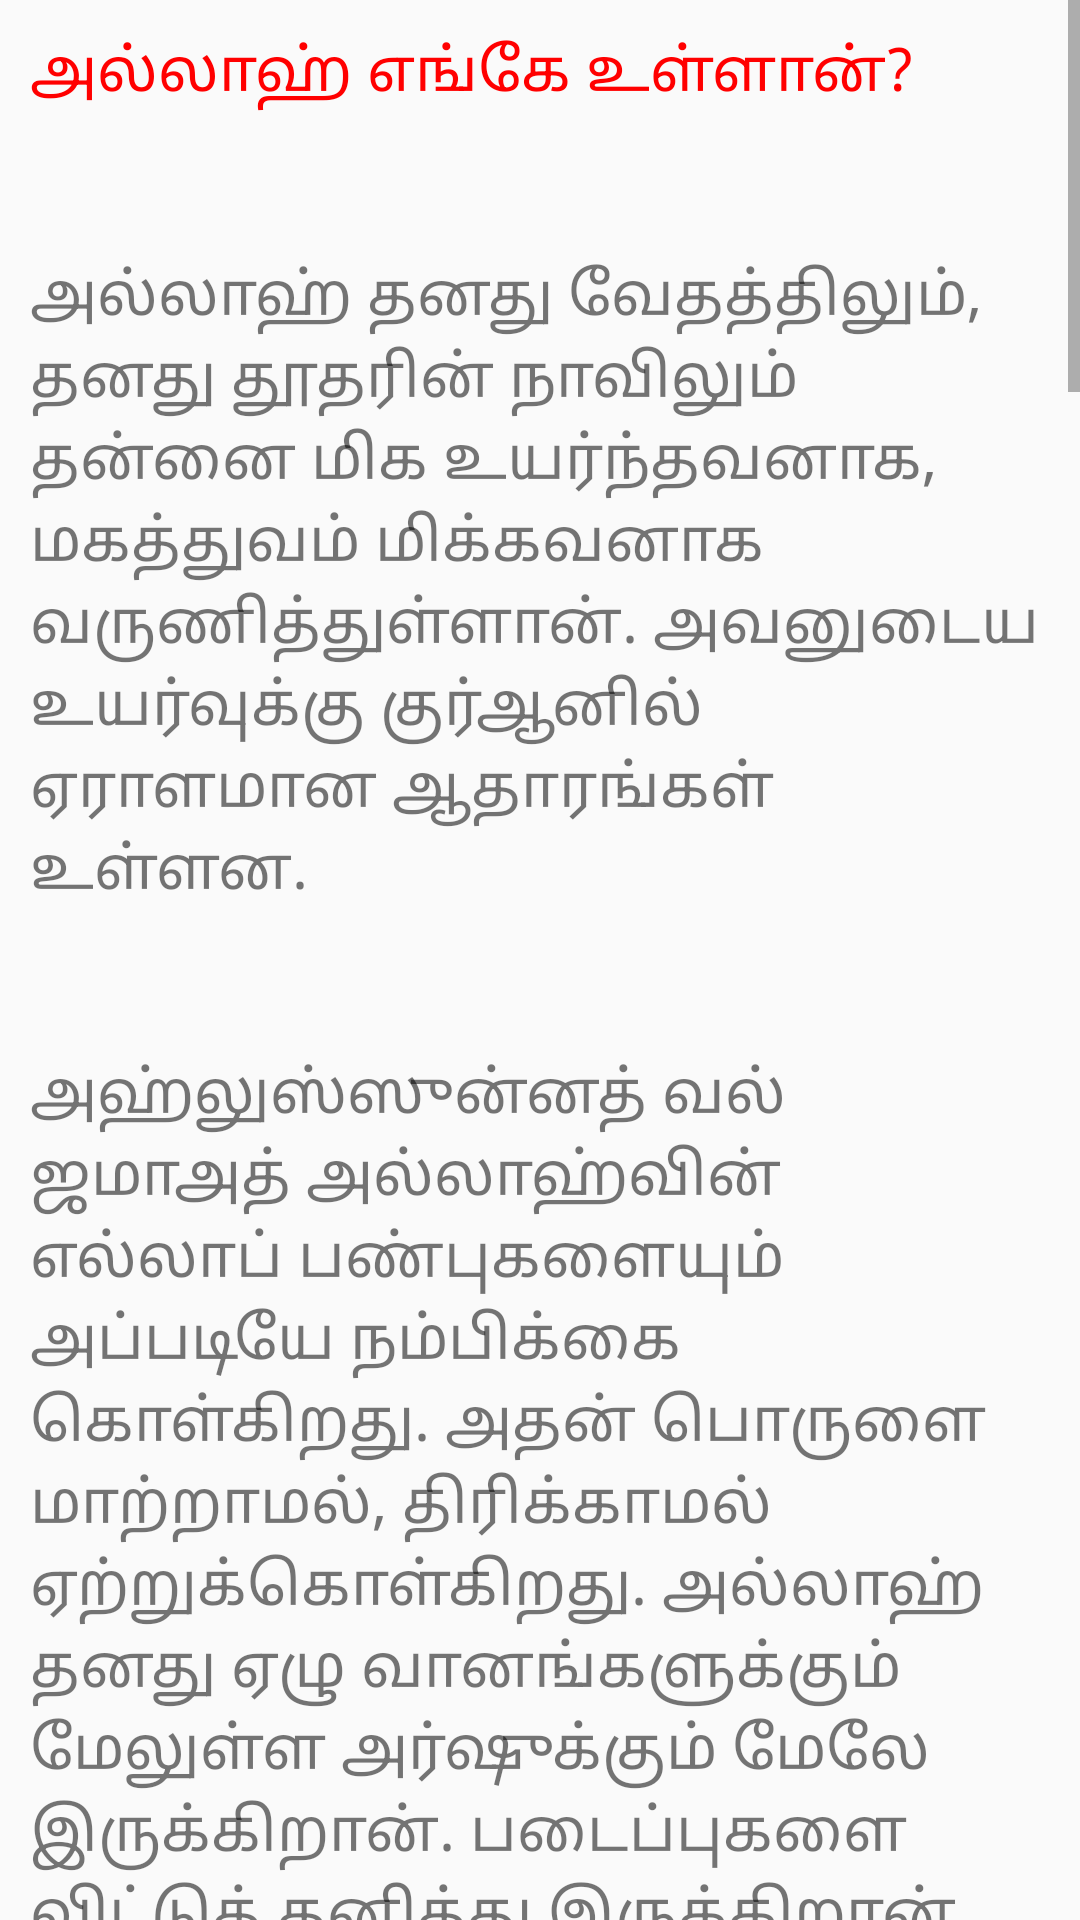

Write the Android layout XML for this screen, with the resource values it uses.
<!-- AndroidManifest.xml: application theme AppTheme -->
<!-- res/layout/activity_c8.xml -->
<?xml version="1.0" encoding="utf-8"?>
<LinearLayout xmlns:android="http://schemas.android.com/apk/res/android"
    xmlns:app="http://schemas.android.com/apk/res-auto"
    xmlns:tools="http://schemas.android.com/tools"
    android:layout_width="fill_parent"
    android:layout_height="fill_parent"
    android:orientation="vertical"
    android:visibility="visible"
    tools:context="islamicdawahkuwait.allahyaar.C8Activity">

    <ScrollView
        android:layout_width="fill_parent"
        android:layout_height="wrap_content"
        android:scrollbars="vertical"
        android:fillViewport="true">

        <TextView
            android:id="@+id/textView_c8"
            android:layout_width="fill_parent"
            android:layout_height="wrap_content"
            android:text="@string/c8"
            android:textSize="20sp"
            android:paddingLeft="10dp"
            android:paddingRight="10dp"
            android:paddingTop="10dp"
            android:paddingBottom="10dp"
            android:scrollbars="vertical"
            />

    </ScrollView>

</LinearLayout>
<!-- resources referenced by this layout -->
<resources>
  <string name="c8">
          "<font color="red">அல்லாஹ் எங்கே உள்ளான்?</font>\n\n
  அல்லாஹ் தனது வேதத்திலும், தனது தூதரின் நாவிலும் தன்னை மிக உயர்ந்தவனாக, மகத்துவம் மிக்கவனாக வருணித்துள்ளான். அவனுடைய உயர்வுக்கு குர்ஆனில் ஏராளமான ஆதாரங்கள் உள்ளன.
  \n\nஅஹ்லுஸ்ஸுன்னத் வல் ஜமாஅத் அல்லாஹ்வின் எல்லாப் பண்புகளையும் அப்படியே நம்பிக்கை கொள்கிறது. அதன் பொருளை மாற்றாமல், திரிக்காமல் ஏற்றுக்கொள்கிறது. அல்லாஹ் தனது ஏழு வானங்களுக்கும் மேலுள்ள அர்ஷுக்கும் மேலே இருக்கிறான். படைப்புகளை விட்டுத் தனித்து இருக்கிறான். அவனுடைய படைப்புகள் அவனைவிட்டுத் தனியாக உள்ளன.
  \n\nஉங்கள் இறைவனாகிய அந்த அல்லாஹ்தான் வானங்களையும், பூமியையும் ஆறு நாட்களில் படைத்து அர்ஷின் மீது (தன் கண்ணியத்திற்குத் தக்கவாறு) உயர்ந்துவிட்டான்.(அல்குர்ஆன் 10:3)
  \n\nஅளவற்ற அருளாளனாகிய அல்லாஹ் அர்ஷின் மீது (தன் கண்ணியத்திற்குத் தக்கவாறு) உயர்ந்துவிட்டான்.(அல்குர்ஆன் 20:5)
  \n\nஈசாவே! நிச்சயமாக நான் உமக்கு (உம்முடைய) ஆயுளை முழுமைப்படுத்துவேன். உம்மை என் பக்கம் உயர்த்திக்கொள்வேன்.(அல்குர்ஆன் 3:55)
  \n\nஅந்நாளில் வானவர்களும், ஜிப்ரீலும் அவனிடம் போய்ச் சேருவார்கள்.(அல்குர்ஆன் 70:4)
  \n\nநல்ல வாக்கியங்கள் அவன் பக்கமே மேலேறிச் செல்கின்றன. நல்ல செயல்களை அவனே உயர்த்துகின்றான்.(அல்குர்ஆன் 35:10)
  \n\nஉண்மையாகவே இதை உம் இறைவனிடமிருந்து \‘ரூஹுல் குத்ஸ்\’ (என்னும் ஜிப்ரீல்)தான் இறக்கி வைத்தார் என்று நீர் கூறுவீராக!(அல்குர்ஆன் 16:102)
  \n\nஅவர்கள் தங்களுக்கு மேலுள்ள தங்கள் இறைவனுக்குப் பயந்து, தங்களுக்கு இடப்பட்ட கட்டளையையே செய்து கொண்டிருக்கின்றார்கள்.(அல்குர்ஆன் 16:50)
  \n\nஇன்னும் பல ஆதாரங்கள் அல்லாஹ் தனது படைப்புகளை விட்டுத் தனித்திருக்கிறான் என்பதற்குக் குர்ஆனில் உள்ளன.
  \n\nநபியவர்கள் கூறினார்கள்: நன்மையைத் தவிர வேறு எதுவும் அல்லாஹ்விடம் உயர்ந்து செல்வதில்லை. (ஸஹீஹுல் புகாரீ, ஸஹீஹ் முஸ்லிம்)
  \n\nஅல்லாஹ் தன்னிடம் உள்ள புத்தகத்தில் \‘எனது கருணை என் கோபத்தை மிஞ்சிவிடும்\’ என்று எழுதி வைத்துக்கொண்டான். (ஸஹீஹுல் புகாரீ)
  \n\nஸைனப் (ரலி) கூறுவார்கள்: அல்லாஹ் ஏழு வானங்களுக்கு மேலிருந்து என்னைத் திருமணம் முடித்துக்கொடுத்தான். (ஸஹீஹுல் புகாரீ)
  \n\nகருணை மிக்கவனான அல்லாஹ் கருணை காட்டுபவர்களுக்குக் கருணை காட்டுகிறான். நீங்கள் பூமியில் உள்ளவர்கள் மீது கருணை காட்டினால், வானத்திற்கு மேல் உள்ளவன் உங்கள் மீது கருணை காட்டுவான். (அபூதாவூது 4941, திர்மிதீ 1924)"
      </string>
  <style name="AppTheme" parent="Theme.AppCompat.Light.DarkActionBar">
          
          <item name="colorPrimary">#32CD32</item>
          <item name="colorPrimaryDark">#32CD32</item>
          <item name="colorAccent">@color/colorAccent</item>
      </style>
  <!-- not gathered from this repository: default colours our renderer supplied (Android Studio template values) -->
  <color name="colorAccent">#FF03DAC5</color>
</resources>
